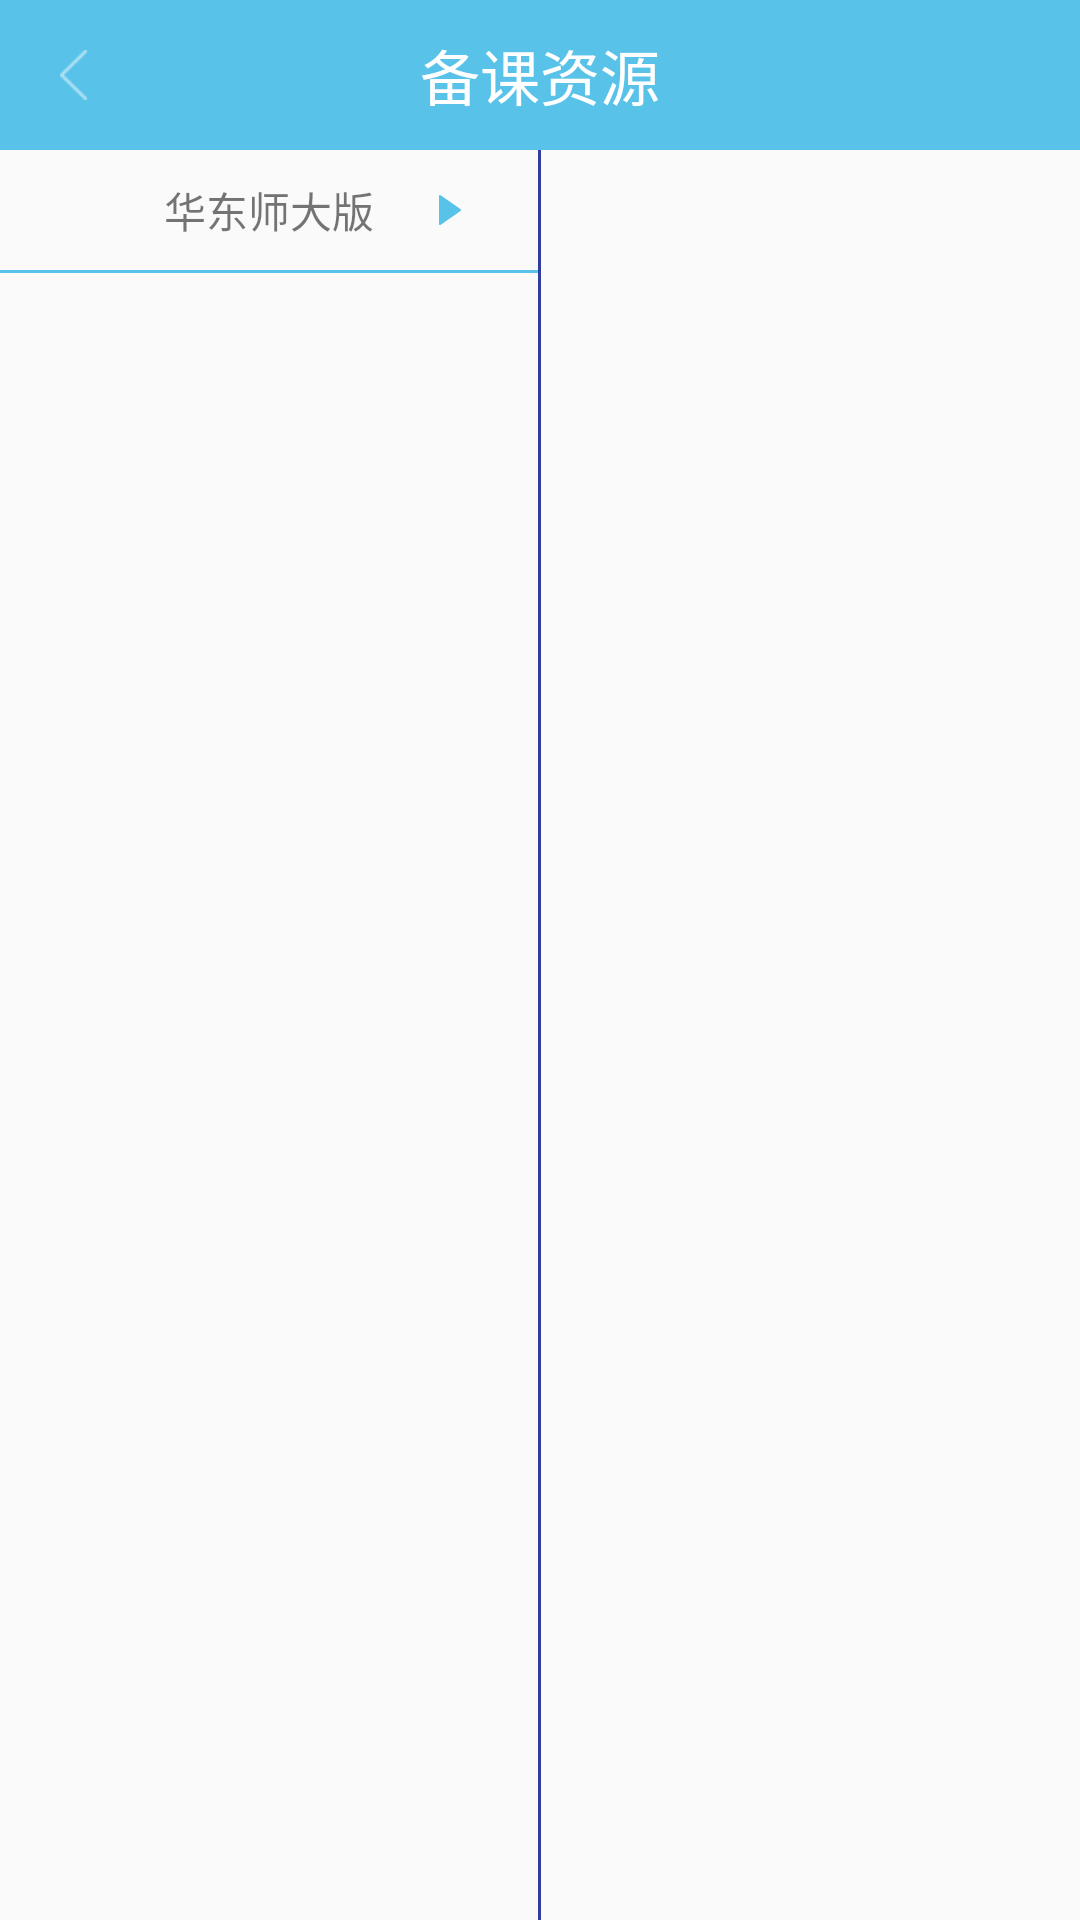

Produce the Android XML layout that renders to this screen, including the resource entries it uses.
<!-- AndroidManifest.xml: application theme AppTheme -->
<!-- res/layout/activity_jetsen_prepareresource.xml -->
<?xml version="1.0" encoding="utf-8"?>
<LinearLayout xmlns:android="http://schemas.android.com/apk/res/android"
    xmlns:tools="http://schemas.android.com/tools"
    android:layout_width="match_parent"
    android:layout_height="match_parent"
    android:orientation="vertical"
    tools:context=".JetsenPrepareResourceActivity">

    <RelativeLayout
        android:id="@+id/send_exercise_title"
        style="@style/activity_title">

        <RelativeLayout
            android:id="@+id/title_back"
            android:layout_width="wrap_content"
            android:layout_height="match_parent">

            <ImageView style="@style/activity_title_back" />
        </RelativeLayout>

        <TextView
            android:id="@+id/title_text"
            style="@style/activity_title_text"
            android:text="@string/prepare_resource" />

        
    </RelativeLayout>

    <FrameLayout
        android:id="@+id/fl_no_data"
        android:layout_width="match_parent"
        android:layout_height="match_parent"
        android:visibility="gone">

        <TextView
            android:layout_width="wrap_content"
            android:layout_height="wrap_content"
            android:layout_gravity="center"
            android:text="暂无数据!" />
    </FrameLayout>

    <FrameLayout
        android:id="@+id/frameLayout_content"
        android:layout_width="match_parent"
        android:layout_height="match_parent">

        <LinearLayout
            android:layout_width="match_parent"
            android:layout_height="match_parent"
            android:orientation="horizontal">

            <LinearLayout
                android:id="@+id/ll_book_name"
                android:layout_width="0dp"
                android:layout_height="match_parent"
                android:layout_weight="1"
                android:orientation="vertical">

                <RelativeLayout
                    android:id="@+id/relative_booklist"
                    android:layout_width="match_parent"
                    android:layout_height="40dp"
                    android:layout_gravity="center">

                    <TextView
                        android:id="@+id/tv_book_name"
                        android:layout_width="wrap_content"
                        android:layout_height="wrap_content"
                        android:layout_centerHorizontal="true"
                        android:layout_centerVertical="true"
                        android:text="华东师大版" />

                    <ImageView
                        android:id="@+id/img_booklist"
                        android:layout_width="wrap_content"
                        android:layout_height="wrap_content"
                        android:layout_centerVertical="true"
                        android:layout_marginLeft="20dp"
                        android:layout_toRightOf="@id/tv_book_name"
                        android:src="@mipmap/img_booklist_right" />

                </RelativeLayout>

                <View
                    android:layout_width="match_parent"
                    android:layout_height="1dp"
                    android:background="@color/colorTitle" />

                <android.support.v7.widget.RecyclerView
                    android:id="@+id/fileRv"
                    android:layout_width="match_parent"
                    android:layout_height="match_parent" />
            </LinearLayout>

            <View
                android:layout_width="1dp"
                android:layout_height="match_parent"
                android:background="@color/colorPrimaryDark"></View>

            <LinearLayout
                android:layout_width="0dp"
                android:layout_height="match_parent"
                android:layout_weight="1">

                <ListView
                    android:id="@+id/resource_listview"
                    android:layout_width="match_parent"
                    android:layout_height="wrap_content"
                    android:divider="@color/motion_detail_position_text"
                    android:dividerHeight="1px" />
            </LinearLayout>
        </LinearLayout>
    </FrameLayout>
</LinearLayout>
<!-- resources referenced by this layout -->
<resources>
  <color name="colorPrimaryDark">#303F9F</color>
  <color name="colorTitle">#58C2E9</color>
  <color name="white">#ffffff</color>
  <dimen name="activity_title">20dp</dimen>
  <!-- mipmap img_booklist_right: png bitmap (mipmap-xxhdpi, 1268 bytes) -->
  <string name="prepare_resource">备课资源</string>
  <string name="sendexercise">发送</string>
  <style name="activity_title">
          <item name="android:layout_width">match_parent</item>
          <item name="android:layout_height">50dp</item>
          <item name="android:background">@color/colorTitle</item>
      </style>
  <style name="activity_title_back">
          <item name="android:layout_width">wrap_content</item>
          <item name="android:layout_height">wrap_content</item>
          <item name="android:layout_centerVertical">true</item>
          <item name="android:layout_marginLeft">20dp</item>
          <item name="android:layout_marginRight">20dp</item>
          <item name="android:src">@mipmap/img_left</item>
      </style>
  <style name="activity_title_text">
          <item name="android:layout_width">wrap_content</item>
          <item name="android:layout_height">wrap_content</item>
          <item name="android:layout_centerInParent">true</item>
          <item name="android:textColor">@color/white</item>
          <item name="android:textSize">@dimen/activity_title</item>
      </style>
  <style name="AppTheme" parent="Theme.AppCompat.Light.NoActionBar">
          
          <item name="colorPrimary">@color/colorPrimary</item>
          <item name="colorPrimaryDark">@color/colorPrimaryDark</item>
          <item name="colorAccent">@color/colorAccent</item>
      </style>
  <color name="colorPrimary">#3F51B5</color>
  <color name="colorAccent">#FF4081</color>
</resources>
